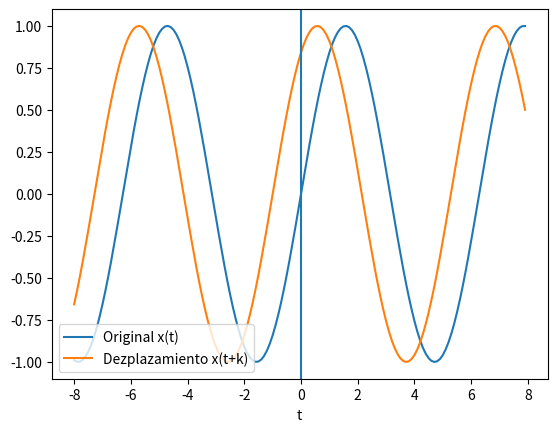

Python code for this plot:
import numpy as np
import matplotlib.pyplot as plt
#este es un comentario
def Suma (serie1, serie2):
    ser1 = np.array(serie1)
    ser2 = np.array(serie2)
    a = len(ser1)
    b = len(ser2)
    if a>b:
        c = a-b
        for i in range (0,c):
            ser2 = np.append(ser2, 0)
    elif a<b: 
        c = b-a
        for i in range (0,c):
            ser1 = np.append(ser1, 0)
    sum = ser1 + ser2
    return sum
def Resta (serie1, serie2):
    ser1 = np.array(serie1)
    ser2 = np.array(serie2)
    a = len(ser1)
    b = len(ser2)
    if a>b:
        c = a-b
        for i in range (0,c):
            ser2 = np.append(ser2, 0)
    elif a<b: 
        c = b-a
        for i in range (0,c):
            ser1 = np.append(ser1, 0)
    sum = ser1 - ser2
    return sum
def Desplazamiento(serie, k, t):
    serie = np.sin(t)
    des= np.sin(t+k)
    plt.figure(1)
    plt.plot(t,serie,label='Original x(t)')
    plt.plot(t,des,label='Dezplazamiento x(t+k)')
    plt.axvline(0)
    plt.xlabel('t')
    plt.legend(loc='lower left')
    plt.show()
def Amplifica(serie, factor):
    expande = np.dot(serie, factor)
    return (expande)
def Atenua(serie, factor):
    comprime = np.dot(serie, 1/factor)
    return (comprime)
def Diezmacion(serie, k):
    ser = np.array(serie)
    N = len(ser)
    return ser[0:N:k]
def Interpolacion(serie,k):
    ser = np.array(serie)
    M = len(ser)
    N = M*2
    aux = []
    ser.reshape(-1,k)
    for i in range (0,M-1):
        new = (ser[i]+ser[i+1])/2
        ant = ser[i]
        aux = np.append(aux, ser[i])
        aux = np.append(aux, new)
        aux = np.append(aux, ser[i+1])
    return aux
y=[1,2,3,4,5,6]
z=[1,2,1,2]
print("Original",y)
print("Original",z, "principal")
print("La suma es",Suma(z,y))
print("La Resta es",Resta(z,y))
print("La Amplificacion es",Amplifica(z,2))
print("La atenuacion es",Atenua(z,2))
print("La Diezmacion es",Diezmacion(z,2))
print("La interpolacion es", Interpolacion(z,2))
# INGRESO - tiempo [a,b)
a = -8
b = 8
dt = 0.1
k = 1  # desplazamiento
# PROCEDIMIENTO
t = np.arange(a,b,dt)
z = np.sin(t)
des = Desplazamiento(z,k,t)
